Run: headless pygame with SDL's dummy video driver; simulated clock (each Clock.tick advances the game by its frame time, no real sleeping); random seed 0; keys injected as events and as key.get_pressed() state; no mouse input.
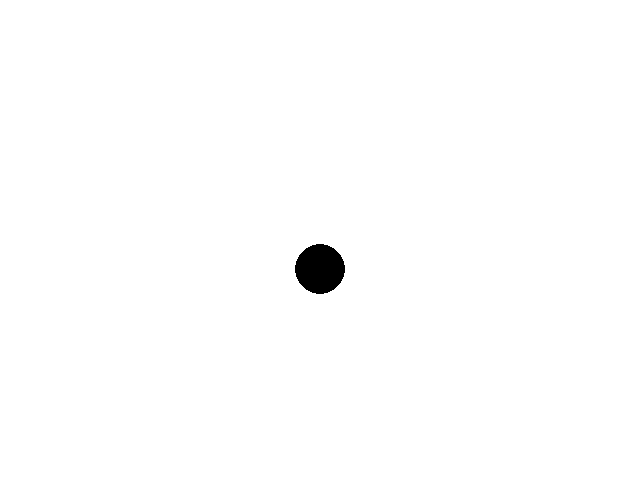
Frame 1 of 4 · flips 1–60 · no input
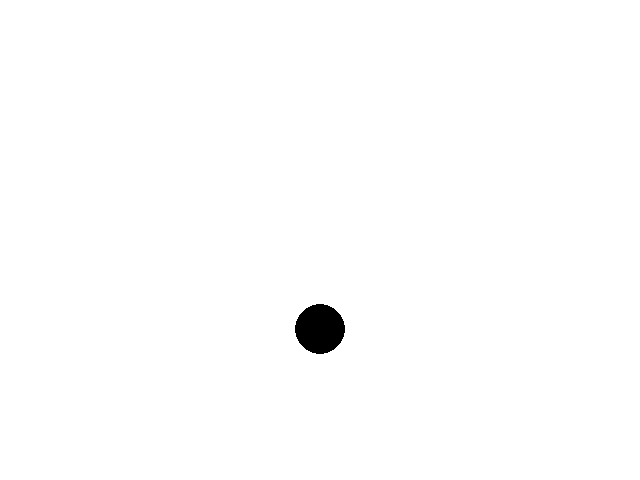
Frame 2 of 4 · flips 61–180 · tapped SPACE, RETURN · held RIGHT (→), D
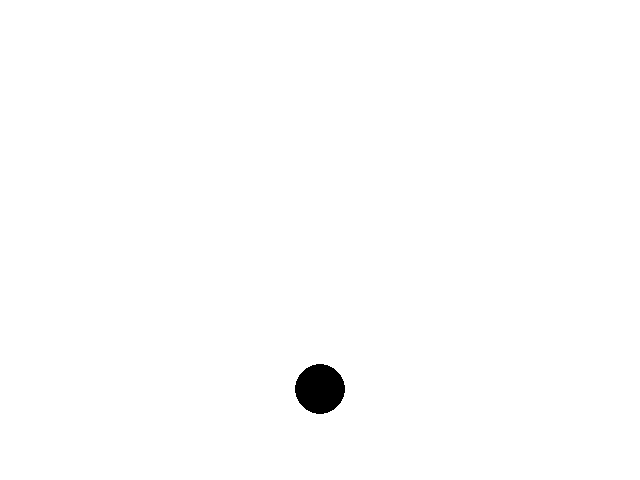
Frame 3 of 4 · flips 181–300 · held DOWN (↓), S
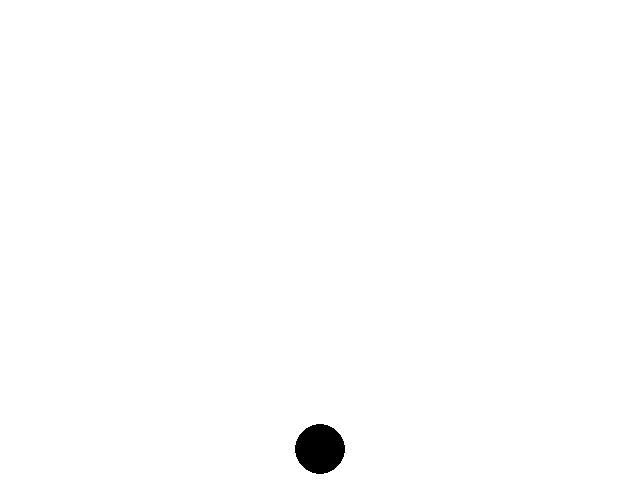
Frame 4 of 4 · flips 301–420 · held LEFT (←), A, UP (↑), W

The pygame program that drew these frames:

import pygame
import math
from datetime import datetime

pygame.init()
screen = pygame.display.set_mode((640, 480))
screen.fill((255, 255, 255))

start_point = [640//2, 480//2]
radius = 25
direction = 1

while True:
    for event in pygame.event.get():
        if event.type == pygame.QUIT:
            pygame.quit()
            exit()
    screen.fill((255, 255, 255))

    pygame.draw.circle(screen, (0, 0, 0), start_point, radius)
    start_point[1] += 0.5*direction

    if start_point[1] > 480-radius or start_point[1] < 0+radius:
        direction *= -1

    pygame.display.flip()
